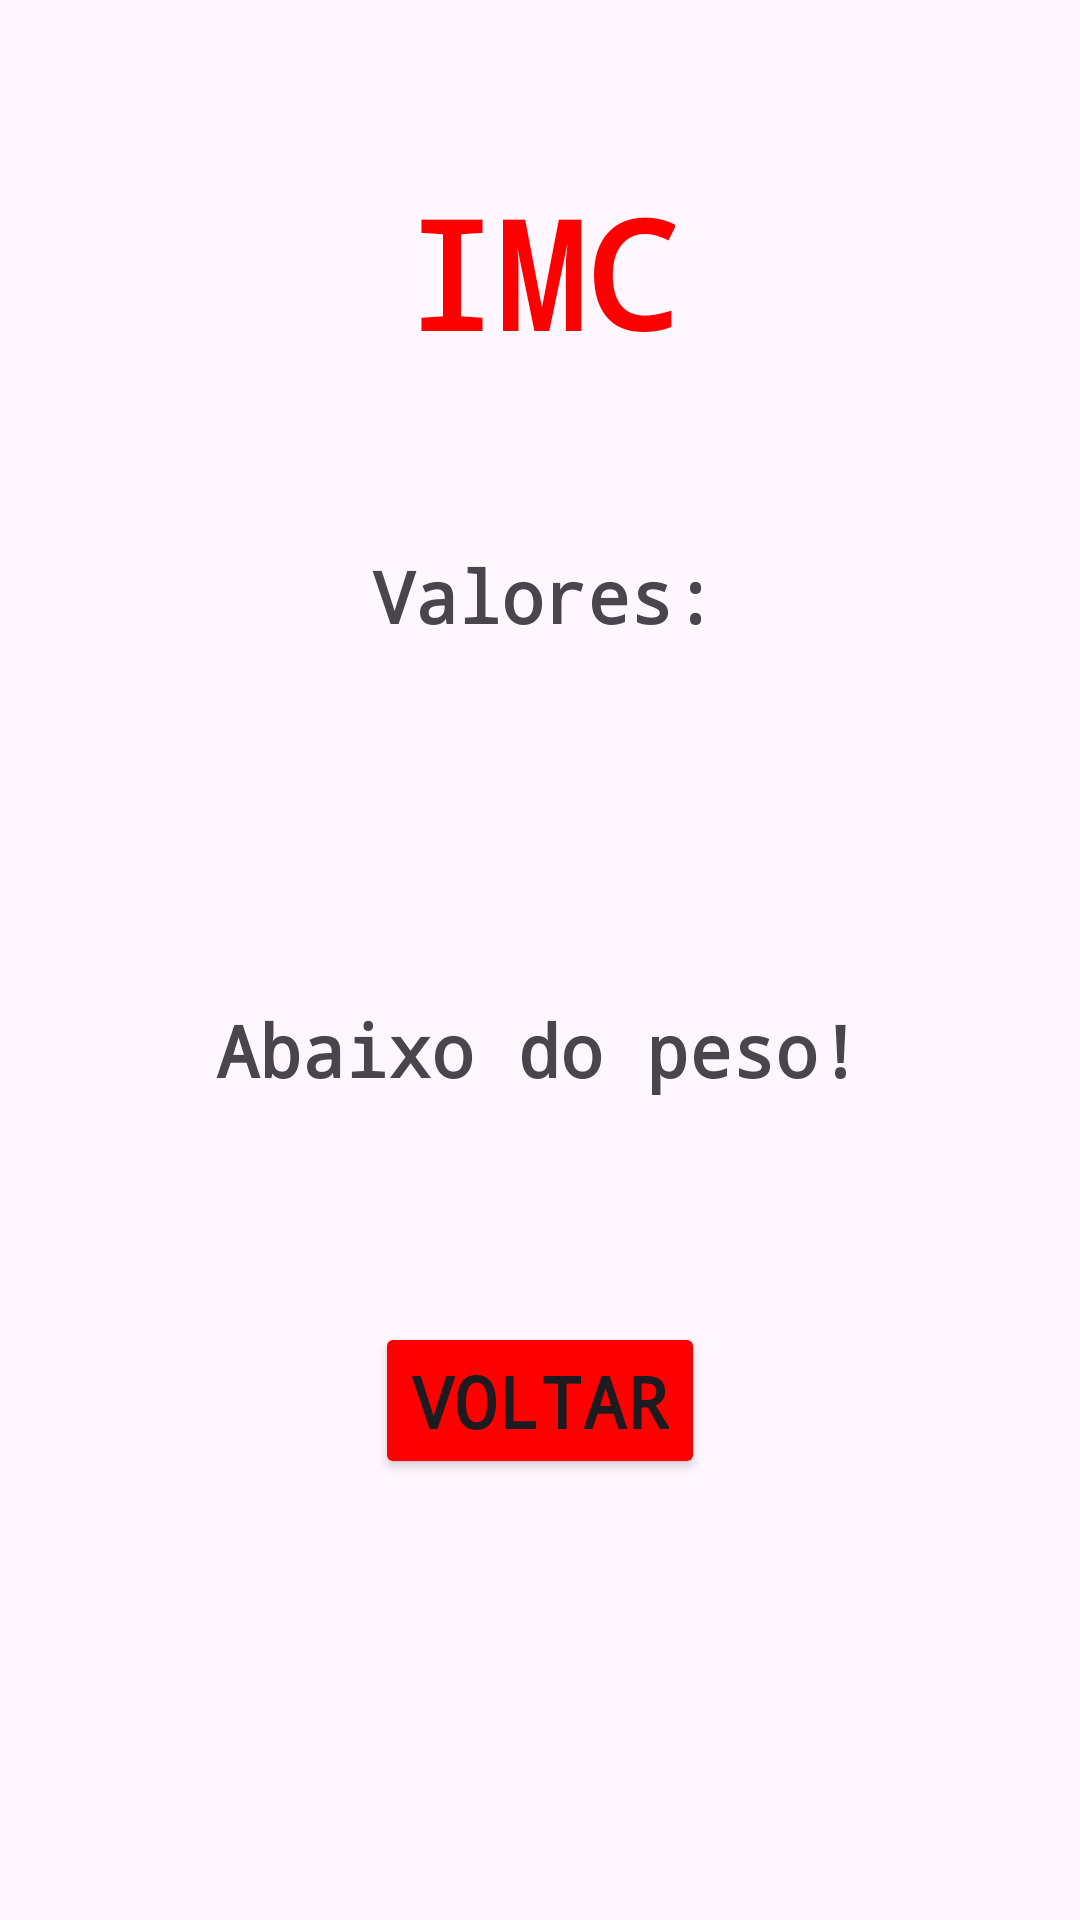

Android layout source for this screen:
<!-- AndroidManifest.xml: application theme Theme.ProjetoProvaP1 -->
<!-- res/layout/imc_screen2.xml -->
<?xml version="1.0" encoding="utf-8"?>
<androidx.constraintlayout.widget.ConstraintLayout xmlns:android="http://schemas.android.com/apk/res/android"
    xmlns:app="http://schemas.android.com/apk/res-auto"
    xmlns:tools="http://schemas.android.com/tools"
    android:id="@+id/main"
    android:layout_width="match_parent"
    android:layout_height="match_parent"
    tools:context=".imc.ImcResult1">

    <TextView
        android:id="@+id/textTitulo02"
        android:layout_width="wrap_content"
        android:layout_height="wrap_content"
        android:text="IMC"
        android:textColor="#F00"
        android:textStyle="bold"
        android:textSize="50sp"
        android:fontFamily="monospace"
        app:layout_constraintBottom_toBottomOf="parent"
        app:layout_constraintEnd_toEndOf="parent"
        app:layout_constraintHorizontal_bias="0.5"
        app:layout_constraintStart_toStartOf="parent"
        app:layout_constraintTop_toTopOf="parent"
        app:layout_constraintVertical_bias="0.1" />

    <TextView
        android:id="@+id/textValores"
        android:layout_width="wrap_content"
        android:layout_height="wrap_content"
        android:fontFamily="monospace"
        android:text="Valores:"
        android:textSize="24sp"
        android:textStyle="bold"
        app:layout_constraintBottom_toBottomOf="parent"
        app:layout_constraintEnd_toEndOf="parent"
        app:layout_constraintHorizontal_bias="0.505"
        app:layout_constraintStart_toStartOf="parent"
        app:layout_constraintTop_toTopOf="parent"
        app:layout_constraintVertical_bias="0.3" />

    <TextView
        android:id="@+id/textMensagem"
        android:layout_width="wrap_content"
        android:layout_height="wrap_content"
        android:fontFamily="monospace"
        android:text="Abaixo do peso!"
        android:textSize="24sp"
        android:textStyle="bold"
        app:layout_constraintBottom_toBottomOf="parent"
        app:layout_constraintEnd_toEndOf="parent"
        app:layout_constraintHorizontal_bias="0.497"
        app:layout_constraintStart_toStartOf="parent"
        app:layout_constraintTop_toTopOf="parent"
        app:layout_constraintVertical_bias="0.549" />

    <Button
        android:id="@+id/btnChamaT1"
        android:layout_width="wrap_content"
        android:layout_height="wrap_content"
        android:layout_marginStart="32dp"
        android:layout_marginEnd="32dp"
        android:text="Voltar"
        android:textStyle="bold"
        android:textSize="24sp"
        android:fontFamily="monospace"
        android:backgroundTint="#F00"
        app:layout_constraintBottom_toBottomOf="parent"
        app:layout_constraintEnd_toEndOf="parent"
        app:layout_constraintStart_toStartOf="parent"
        app:layout_constraintTop_toTopOf="parent"
        app:layout_constraintVertical_bias="0.75"/>

</androidx.constraintlayout.widget.ConstraintLayout>
<!-- resources referenced by this layout -->
<resources>
  <style name="Theme.ProjetoProvaP1" parent="Base.Theme.ProjetoProvaP1" />
  <style name="Base.Theme.ProjetoProvaP1" parent="Theme.Material3.DayNight.NoActionBar">
          
          
      </style>
</resources>
